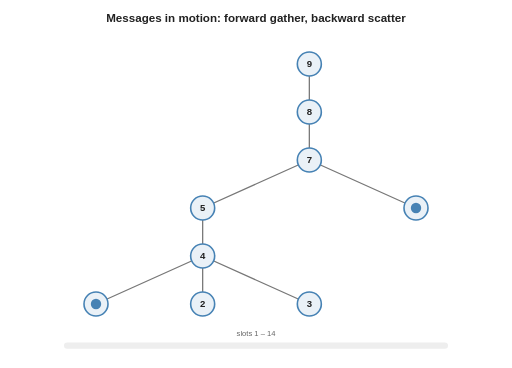
t = 0.00 s
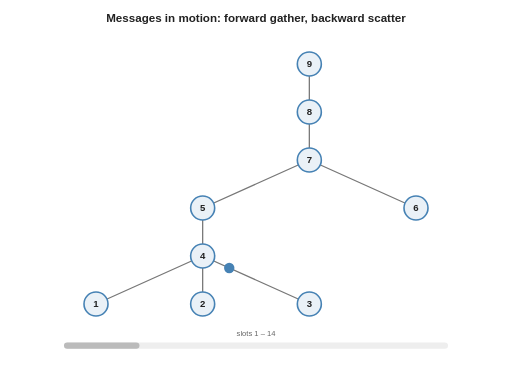
t = 1.51 s
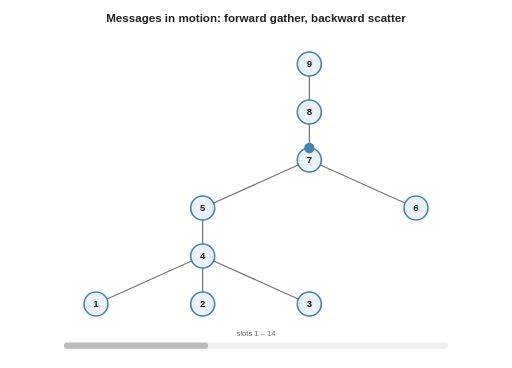
t = 2.89 s
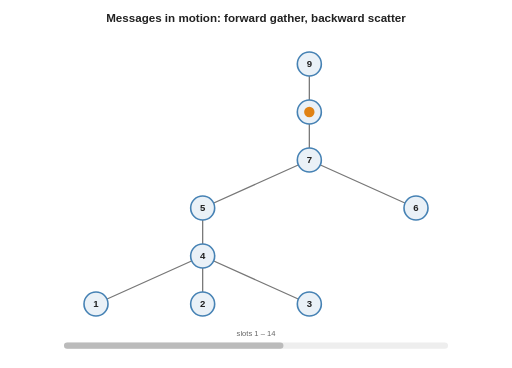
t = 4.40 s
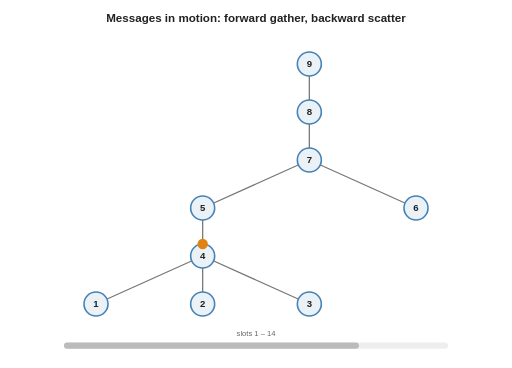
t = 5.91 s
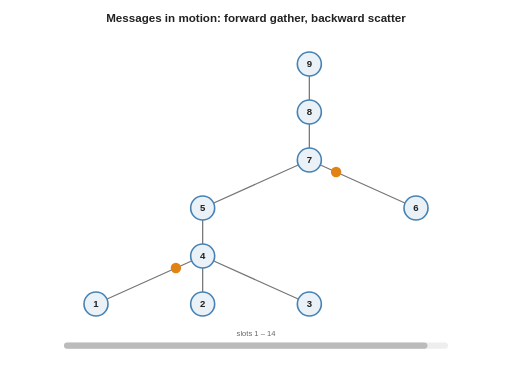
t = 7.29 s

The animated SVG that drew these frames (rendered in a browser with its animation timeline set to each time). Animation: 33 SMIL elements (animate=17,animateMotion=16); one cycle of 8.80 s, repeats indefinitely.

<svg xmlns="http://www.w3.org/2000/svg" viewBox="0 0 640.0 460.0" font-family="Helvetica, Arial, sans-serif" font-size="13">
<rect x="0" y="0" width="640.0" height="460.0" rx="10" fill="#ffffff"/>
<text x="320" y="28" font-size="14.5" fill="#222" text-anchor="middle" font-weight="bold" font-style="normal">Messages in motion: forward gather, backward scatter</text>
<line x1="120.0" y1="380" x2="253.33333333333334" y2="320" stroke="#777" stroke-width="1.6" stroke-opacity="1.0" stroke-linecap="round"/>
<line x1="253.33333333333334" y1="380" x2="253.33333333333334" y2="320" stroke="#777" stroke-width="1.6" stroke-opacity="1.0" stroke-linecap="round"/>
<line x1="386.6666666666667" y1="380" x2="253.33333333333334" y2="320" stroke="#777" stroke-width="1.6" stroke-opacity="1.0" stroke-linecap="round"/>
<line x1="253.33333333333334" y1="320" x2="253.33333333333334" y2="260" stroke="#777" stroke-width="1.6" stroke-opacity="1.0" stroke-linecap="round"/>
<line x1="253.33333333333334" y1="260" x2="386.6666666666667" y2="200" stroke="#777" stroke-width="1.6" stroke-opacity="1.0" stroke-linecap="round"/>
<line x1="520.0" y1="260" x2="386.6666666666667" y2="200" stroke="#777" stroke-width="1.6" stroke-opacity="1.0" stroke-linecap="round"/>
<line x1="386.6666666666667" y1="200" x2="386.6666666666667" y2="140" stroke="#777" stroke-width="1.6" stroke-opacity="1.0" stroke-linecap="round"/>
<line x1="386.6666666666667" y1="140" x2="386.6666666666667" y2="80" stroke="#777" stroke-width="1.6" stroke-opacity="1.0" stroke-linecap="round"/>
<circle cx="120.0" cy="380" r="15" fill="#eaf1f7" stroke="#4682b4" stroke-width="2.0"/>
<text x="120.0" y="384" font-size="12" fill="#222" text-anchor="middle" font-weight="bold" font-style="normal">1</text>
<circle cx="253.33333333333334" cy="380" r="15" fill="#eaf1f7" stroke="#4682b4" stroke-width="2.0"/>
<text x="253.33333333333334" y="384" font-size="12" fill="#222" text-anchor="middle" font-weight="bold" font-style="normal">2</text>
<circle cx="386.6666666666667" cy="380" r="15" fill="#eaf1f7" stroke="#4682b4" stroke-width="2.0"/>
<text x="386.6666666666667" y="384" font-size="12" fill="#222" text-anchor="middle" font-weight="bold" font-style="normal">3</text>
<circle cx="253.33333333333334" cy="320" r="15" fill="#eaf1f7" stroke="#4682b4" stroke-width="2.0"/>
<text x="253.33333333333334" y="324" font-size="12" fill="#222" text-anchor="middle" font-weight="bold" font-style="normal">4</text>
<circle cx="253.33333333333334" cy="260" r="15" fill="#eaf1f7" stroke="#4682b4" stroke-width="2.0"/>
<text x="253.33333333333334" y="264" font-size="12" fill="#222" text-anchor="middle" font-weight="bold" font-style="normal">5</text>
<circle cx="520.0" cy="260" r="15" fill="#eaf1f7" stroke="#4682b4" stroke-width="2.0"/>
<text x="520.0" y="264" font-size="12" fill="#222" text-anchor="middle" font-weight="bold" font-style="normal">6</text>
<circle cx="386.6666666666667" cy="200" r="15" fill="#eaf1f7" stroke="#4682b4" stroke-width="2.0"/>
<text x="386.6666666666667" y="204" font-size="12" fill="#222" text-anchor="middle" font-weight="bold" font-style="normal">7</text>
<circle cx="386.6666666666667" cy="140" r="15" fill="#eaf1f7" stroke="#4682b4" stroke-width="2.0"/>
<text x="386.6666666666667" y="144" font-size="12" fill="#222" text-anchor="middle" font-weight="bold" font-style="normal">8</text>
<circle cx="386.6666666666667" cy="80" r="15" fill="#eaf1f7" stroke="#4682b4" stroke-width="2.0"/>
<text x="386.6666666666667" y="84" font-size="12" fill="#222" text-anchor="middle" font-weight="bold" font-style="normal">9</text>
<circle r="6.5" fill="#4682b4" opacity="0"><animateMotion dur="8.8s" repeatCount="indefinite" path="M 120.0 380 L 253.33333333333334 320" calcMode="linear" keyPoints="0;0;1;1" keyTimes="0;0.0;0.0625;1"/><animate attributeName="opacity" dur="8.8s" repeatCount="indefinite" calcMode="discrete" values="0;1;0" keyTimes="0;0.0;0.0625"/></circle>
<circle r="6.5" fill="#e08214" opacity="0"><animateMotion dur="8.8s" repeatCount="indefinite" path="M 253.33333333333334 320 L 120.0 380" calcMode="linear" keyPoints="0;0;1;1" keyTimes="0;0.8125;0.875;1"/><animate attributeName="opacity" dur="8.8s" repeatCount="indefinite" calcMode="discrete" values="0;1;0" keyTimes="0;0.8125;0.875"/></circle>
<circle r="6.5" fill="#4682b4" opacity="0"><animateMotion dur="8.8s" repeatCount="indefinite" path="M 253.33333333333334 380 L 253.33333333333334 320" calcMode="linear" keyPoints="0;0;1;1" keyTimes="0;0.0625;0.125;1"/><animate attributeName="opacity" dur="8.8s" repeatCount="indefinite" calcMode="discrete" values="0;1;0" keyTimes="0;0.0625;0.125"/></circle>
<circle r="6.5" fill="#e08214" opacity="0"><animateMotion dur="8.8s" repeatCount="indefinite" path="M 253.33333333333334 320 L 253.33333333333334 380" calcMode="linear" keyPoints="0;0;1;1" keyTimes="0;0.75;0.8125;1"/><animate attributeName="opacity" dur="8.8s" repeatCount="indefinite" calcMode="discrete" values="0;1;0" keyTimes="0;0.75;0.8125"/></circle>
<circle r="6.5" fill="#4682b4" opacity="0"><animateMotion dur="8.8s" repeatCount="indefinite" path="M 386.6666666666667 380 L 253.33333333333334 320" calcMode="linear" keyPoints="0;0;1;1" keyTimes="0;0.125;0.1875;1"/><animate attributeName="opacity" dur="8.8s" repeatCount="indefinite" calcMode="discrete" values="0;1;0" keyTimes="0;0.125;0.1875"/></circle>
<circle r="6.5" fill="#e08214" opacity="0"><animateMotion dur="8.8s" repeatCount="indefinite" path="M 253.33333333333334 320 L 386.6666666666667 380" calcMode="linear" keyPoints="0;0;1;1" keyTimes="0;0.6875;0.75;1"/><animate attributeName="opacity" dur="8.8s" repeatCount="indefinite" calcMode="discrete" values="0;1;0" keyTimes="0;0.6875;0.75"/></circle>
<circle r="6.5" fill="#4682b4" opacity="0"><animateMotion dur="8.8s" repeatCount="indefinite" path="M 253.33333333333334 320 L 253.33333333333334 260" calcMode="linear" keyPoints="0;0;1;1" keyTimes="0;0.1875;0.25;1"/><animate attributeName="opacity" dur="8.8s" repeatCount="indefinite" calcMode="discrete" values="0;1;0" keyTimes="0;0.1875;0.25"/></circle>
<circle r="6.5" fill="#e08214" opacity="0"><animateMotion dur="8.8s" repeatCount="indefinite" path="M 253.33333333333334 260 L 253.33333333333334 320" calcMode="linear" keyPoints="0;0;1;1" keyTimes="0;0.625;0.6875;1"/><animate attributeName="opacity" dur="8.8s" repeatCount="indefinite" calcMode="discrete" values="0;1;0" keyTimes="0;0.625;0.6875"/></circle>
<circle r="6.5" fill="#4682b4" opacity="0"><animateMotion dur="8.8s" repeatCount="indefinite" path="M 520.0 260 L 386.6666666666667 200" calcMode="linear" keyPoints="0;0;1;1" keyTimes="0;0.0;0.0625;1"/><animate attributeName="opacity" dur="8.8s" repeatCount="indefinite" calcMode="discrete" values="0;1;0" keyTimes="0;0.0;0.0625"/></circle>
<circle r="6.5" fill="#e08214" opacity="0"><animateMotion dur="8.8s" repeatCount="indefinite" path="M 386.6666666666667 200 L 520.0 260" calcMode="linear" keyPoints="0;0;1;1" keyTimes="0;0.8125;0.875;1"/><animate attributeName="opacity" dur="8.8s" repeatCount="indefinite" calcMode="discrete" values="0;1;0" keyTimes="0;0.8125;0.875"/></circle>
<circle r="6.5" fill="#4682b4" opacity="0"><animateMotion dur="8.8s" repeatCount="indefinite" path="M 253.33333333333334 260 L 386.6666666666667 200" calcMode="linear" keyPoints="0;0;1;1" keyTimes="0;0.25;0.3125;1"/><animate attributeName="opacity" dur="8.8s" repeatCount="indefinite" calcMode="discrete" values="0;1;0" keyTimes="0;0.25;0.3125"/></circle>
<circle r="6.5" fill="#e08214" opacity="0"><animateMotion dur="8.8s" repeatCount="indefinite" path="M 386.6666666666667 200 L 253.33333333333334 260" calcMode="linear" keyPoints="0;0;1;1" keyTimes="0;0.5625;0.625;1"/><animate attributeName="opacity" dur="8.8s" repeatCount="indefinite" calcMode="discrete" values="0;1;0" keyTimes="0;0.5625;0.625"/></circle>
<circle r="6.5" fill="#4682b4" opacity="0"><animateMotion dur="8.8s" repeatCount="indefinite" path="M 386.6666666666667 200 L 386.6666666666667 140" calcMode="linear" keyPoints="0;0;1;1" keyTimes="0;0.3125;0.375;1"/><animate attributeName="opacity" dur="8.8s" repeatCount="indefinite" calcMode="discrete" values="0;1;0" keyTimes="0;0.3125;0.375"/></circle>
<circle r="6.5" fill="#e08214" opacity="0"><animateMotion dur="8.8s" repeatCount="indefinite" path="M 386.6666666666667 140 L 386.6666666666667 200" calcMode="linear" keyPoints="0;0;1;1" keyTimes="0;0.5;0.5625;1"/><animate attributeName="opacity" dur="8.8s" repeatCount="indefinite" calcMode="discrete" values="0;1;0" keyTimes="0;0.5;0.5625"/></circle>
<circle r="6.5" fill="#4682b4" opacity="0"><animateMotion dur="8.8s" repeatCount="indefinite" path="M 386.6666666666667 140 L 386.6666666666667 80" calcMode="linear" keyPoints="0;0;1;1" keyTimes="0;0.375;0.4375;1"/><animate attributeName="opacity" dur="8.8s" repeatCount="indefinite" calcMode="discrete" values="0;1;0" keyTimes="0;0.375;0.4375"/></circle>
<circle r="6.5" fill="#e08214" opacity="0"><animateMotion dur="8.8s" repeatCount="indefinite" path="M 386.6666666666667 80 L 386.6666666666667 140" calcMode="linear" keyPoints="0;0;1;1" keyTimes="0;0.4375;0.5;1"/><animate attributeName="opacity" dur="8.8s" repeatCount="indefinite" calcMode="discrete" values="0;1;0" keyTimes="0;0.4375;0.5"/></circle>
<rect x="80" y="428" width="480" height="8" rx="4" fill="#eeeeee" fill-opacity="1.0" stroke="none" stroke-width="1.0"/>
<rect x="80" y="428" width="0" height="8" rx="4" fill="#bbbbbb"><animate attributeName="width" dur="8.8s" repeatCount="indefinite" calcMode="linear" values="0;480;480" keyTimes="0;0.875;1"/></rect>
<text x="320.0" y="420" font-size="9.5" fill="#666" text-anchor="middle" font-weight="normal" font-style="normal">slots 1 – 14</text>
</svg>
